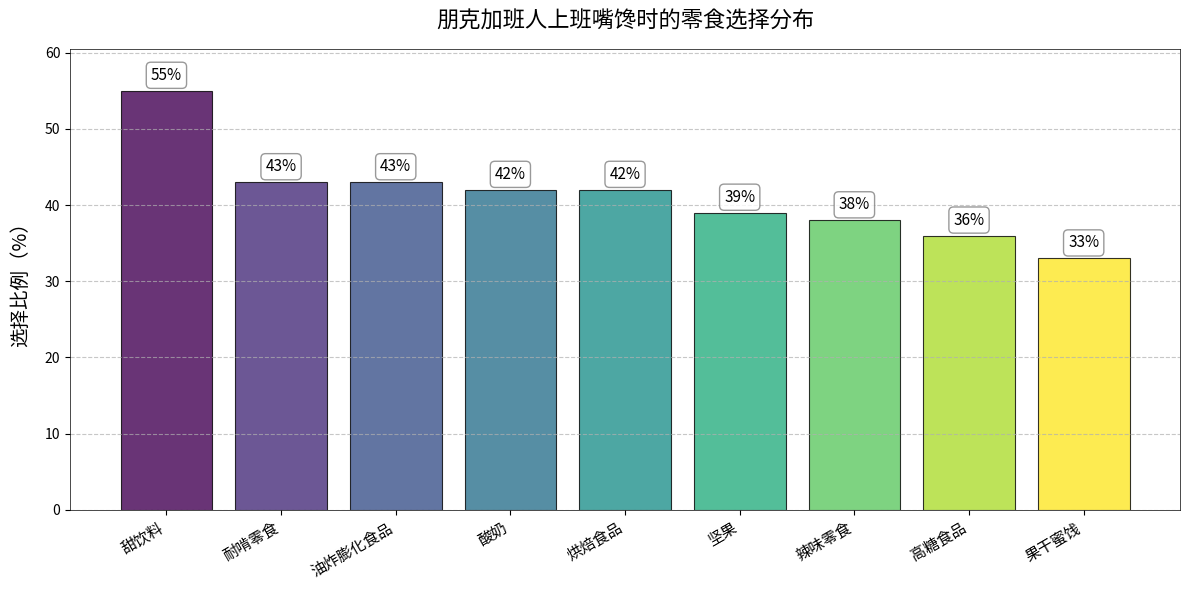

Write Python code to recreate this figure.
import matplotlib.pyplot as plt
import numpy as np

# 零食类别
categories = ['甜饮料', '耐啃零食', '油炸膨化食品', '酸奶', '烘焙食品', '坚果', '辣味零食', '高糖食品', '果干蜜饯']
# 对应选择比例
percentages = [55, 43, 43, 42, 42, 39, 38, 36, 33]

# 创建画布和子图，调整大小
fig, ax = plt.subplots(figsize=(12, 6))

# 设置渐变色
cmap = plt.cm.get_cmap('viridis', len(categories))
colors = [cmap(i) for i in range(len(categories))]

# 绘制柱状图，添加透明度和边框
rects = ax.bar(categories, percentages, color=colors, alpha=0.8, edgecolor='black', linewidth=0.8)

# 添加标题和坐标轴标签，设置字体大小
ax.set_title('朋克加班人上班嘴馋时的零食选择分布', fontsize=16, pad=15)
ax.set_ylabel('选择比例（%）', fontsize=14, labelpad=10)

# 设置y轴范围
ax.set_ylim(0, max(percentages) * 1.1)

# 设置网格线
ax.yaxis.grid(True, linestyle='--', alpha=0.7)

# 在柱子上标注数值，调整位置和样式
for rect in rects:
    height = rect.get_height()
    ax.annotate(f'{height}%',
                xy=(rect.get_x() + rect.get_width() / 2, height),
                xytext=(0, 5),  # 垂直偏移量
                textcoords="offset points",
                ha='center', va='bottom',
                fontsize=11,
                bbox=dict(boxstyle="round,pad=0.3", fc="white", ec="gray", alpha=0.8))

# 美化图表边框
for spine in ax.spines.values():
    spine.set_linewidth(0.5)

# 旋转x轴标签，使其更易读
plt.xticks(rotation=30, ha='right', fontsize=11)

# 调整布局
plt.tight_layout()

plt.show()
